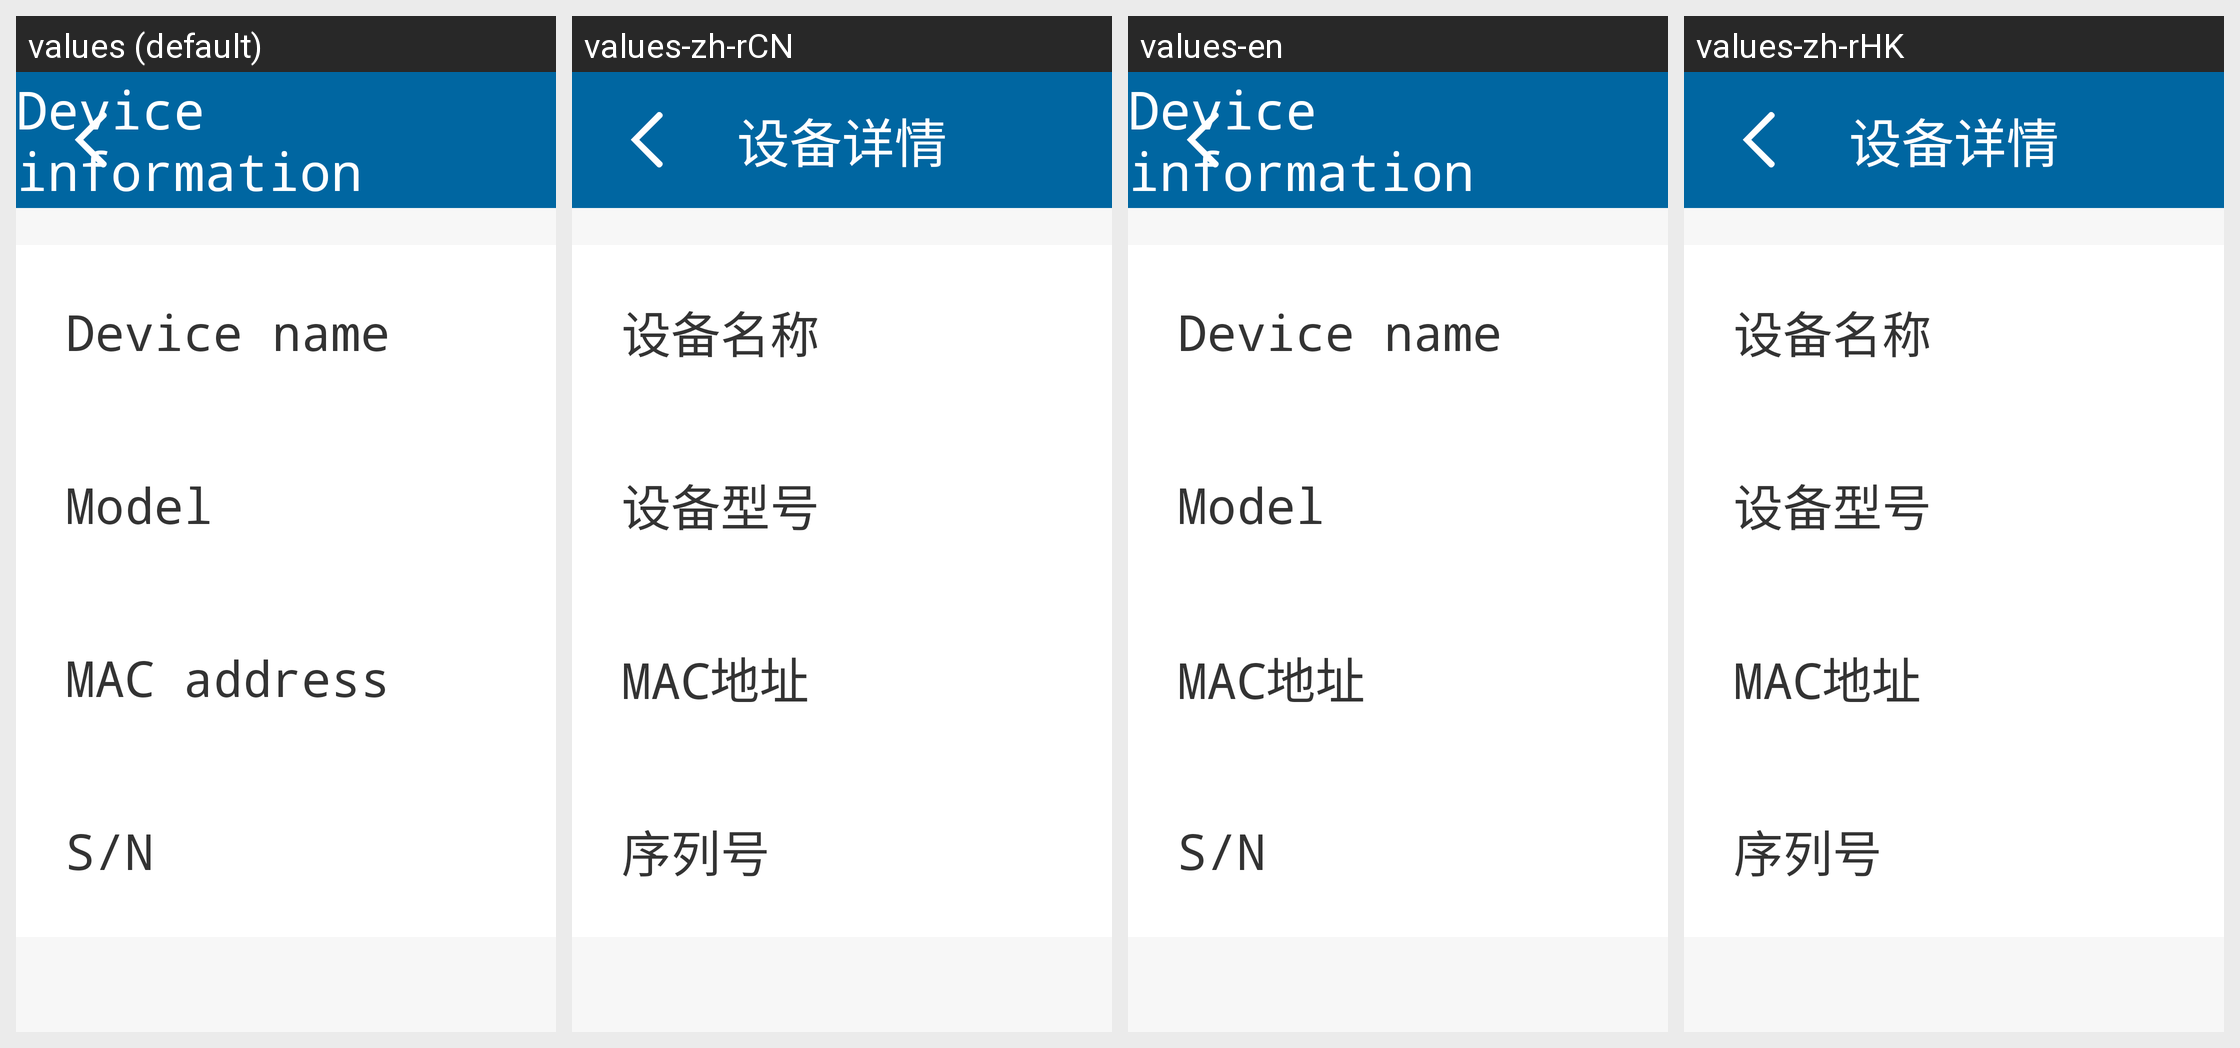

Translations of the strings shown on this Android screen, per locale in the grid:
Android screen res/layout/philips_tmall_device_info.xml rendered under 4 locales, left to right: values (default), values-zh-rCN, values-en, values-zh-rHK. Device: Nexus 5 (rendered at 1080×1920; each locale shown at half size, 540×960, under a caption strip naming it); theme AppTheme.
Other locales in the repository, not shown: values-zh-rTW.
Strings drawn on this screen, with the default value and each locale's value (text and hints the layout hard-codes, and strings that could not be matched under every locale, appear in the picture but are not listed):

device_detail
  values: Device information
  values-zh-rCN: 设备详情
  values-en: Device information
  values-zh-rHK: 设备详情

device_name
  values: Device name
  values-zh-rCN: 设备名称
  values-en: Device name
  values-zh-rHK: 设备名称

unit_type
  values: Model
  values-zh-rCN: 设备型号
  values-en: Model
  values-zh-rHK: 设备型号

module_mark
  values: MAC address
  values-zh-rCN: MAC地址
  values-en: MAC地址
  values-zh-rHK: MAC地址

serial_number
  values: S/N
  values-zh-rCN: 序列号
  values-en: S/N
  values-zh-rHK: 序列号
